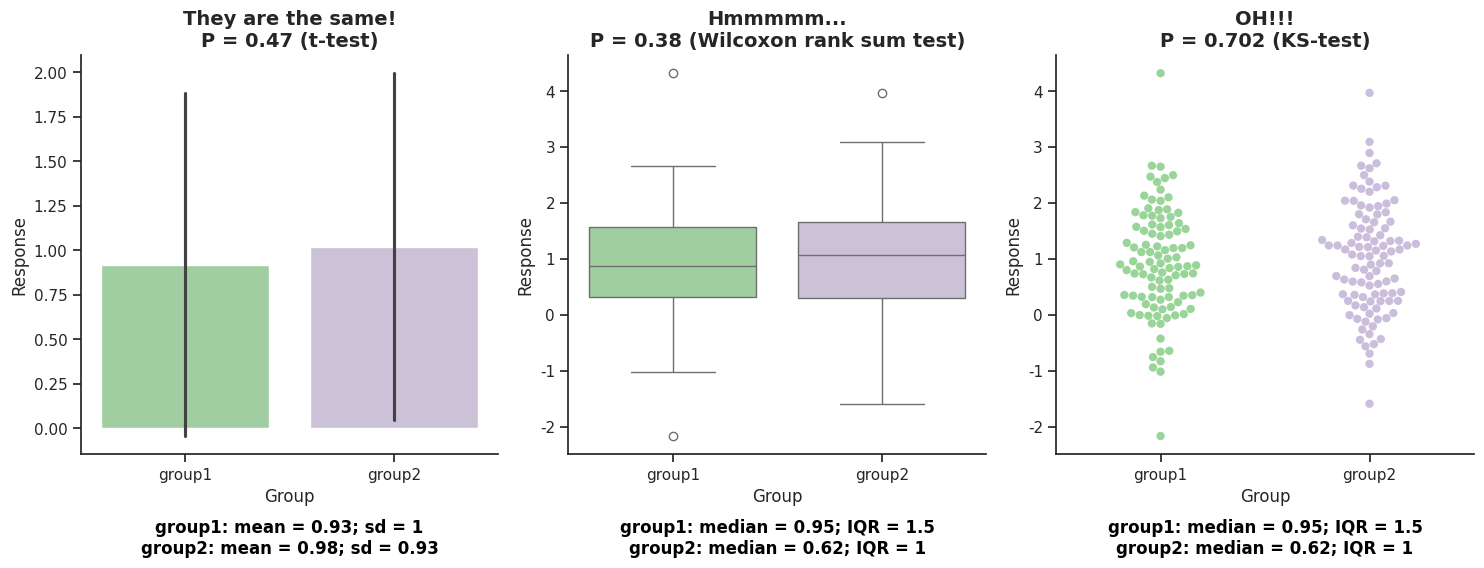

Recreate this plot in Python.
"""
Title: Bar Charts Analysis
[redacted]
Date: 5/1/2024
Description: This script generates a series of plots (bar plot, box plot, and dot plot)
to analyze and compare two groups sampled from different distributions.

Requirements:
- Python packages: numpy, pandas, matplotlib, seaborn, scipy
"""

import numpy as np
import pandas as pd
import seaborn as sns
import matplotlib.pyplot as plt
from scipy.stats import ttest_ind, wilcoxon, ks_2samp

# Set seed for reproducibility
np.random.seed(666)

# Set seaborn styles
sns.set(style="white")
sns.set_style("ticks", {"xtick.major.size": 16, "ytick.major.size": 16})
sns.despine(top=True, right=True)

# Data generation
group1 = np.random.normal(loc=0.93, scale=1, size=100)
group2 = np.random.normal(loc=0.98, scale=0.93, size=100)

# Create DataFrame in long format for Seaborn
groups_long = pd.DataFrame({
    'group1': group1,
    'group2': group2
}).melt(var_name='group', value_name='response')

# Statistical Tests
t_result = ttest_ind(group1, group2)
wilcox_result = wilcoxon(group1, group2)
ks_result = ks_2samp(group1, group2)

# Create the figure and axes
fig, axes = plt.subplots(1, 3, figsize=(15, 6))

# Color palette matching the provided plot
custom_palette = ["#99D599", "#CBBEDC"]

# Bar plot
sns.barplot(data=groups_long, x='group', y='response', errorbar='sd', palette=custom_palette, ax=axes[0])
axes[0].set_title(f'They are the same!\nP = {t_result.pvalue:.2f} (t-test)', fontsize=14, fontweight='bold')
axes[0].set_xlabel("Group", fontsize=12)
axes[0].set_ylabel("Response", fontsize=12)
axes[0].text(0.5, -0.25, "group1: mean = 0.93; sd = 1\ngroup2: mean = 0.98; sd = 0.93",
             ha="center", fontsize=12, color='black', fontweight='bold', transform=axes[0].transAxes)
sns.despine(ax=axes[0], top=True, right=True)

# Box plot
sns.boxplot(data=groups_long, x='group', y='response', palette=custom_palette, ax=axes[1])
axes[1].set_title(f'Hmmmmm...\nP = {wilcox_result.pvalue:.2f} (Wilcoxon rank sum test)', fontsize=14, fontweight='bold')
axes[1].set_xlabel("Group", fontsize=12)
axes[1].set_ylabel("Response", fontsize=12)
axes[1].text(0.5, -0.25, "group1: median = 0.95; IQR = 1.5\ngroup2: median = 0.62; IQR = 1",
             ha="center", fontsize=12, color='black', fontweight='bold', transform=axes[1].transAxes)
sns.despine(ax=axes[1], top=True, right=True)

# Dot (swarm) plot
sns.swarmplot(data=groups_long, x='group', y='response', hue='group', palette=custom_palette, ax=axes[2], size=6)
axes[2].set_title(f'OH!!!\nP = {ks_result.pvalue:.3f} (KS-test)', fontsize=14, fontweight='bold')
axes[2].set_xlabel("Group", fontsize=12)
axes[2].set_ylabel("Response", fontsize=12)
axes[2].text(0.5, -0.25, "group1: median = 0.95; IQR = 1.5\ngroup2: median = 0.62; IQR = 1",
             ha="center", fontsize=12, color='black', fontweight='bold', transform=axes[2].transAxes)
sns.despine(ax=axes[2], top=True, right=True)
axes[2].legend([],[], frameon=False)  # Hide the legend

# Adjust layout
plt.tight_layout()

# Show the plot
plt.show()

# Save the combined plot as PNG and SVG files
fig.savefig("01_dont_bar_plot.png", dpi=300)
fig.savefig("01_dont_bar_plot.svg", format='svg')
